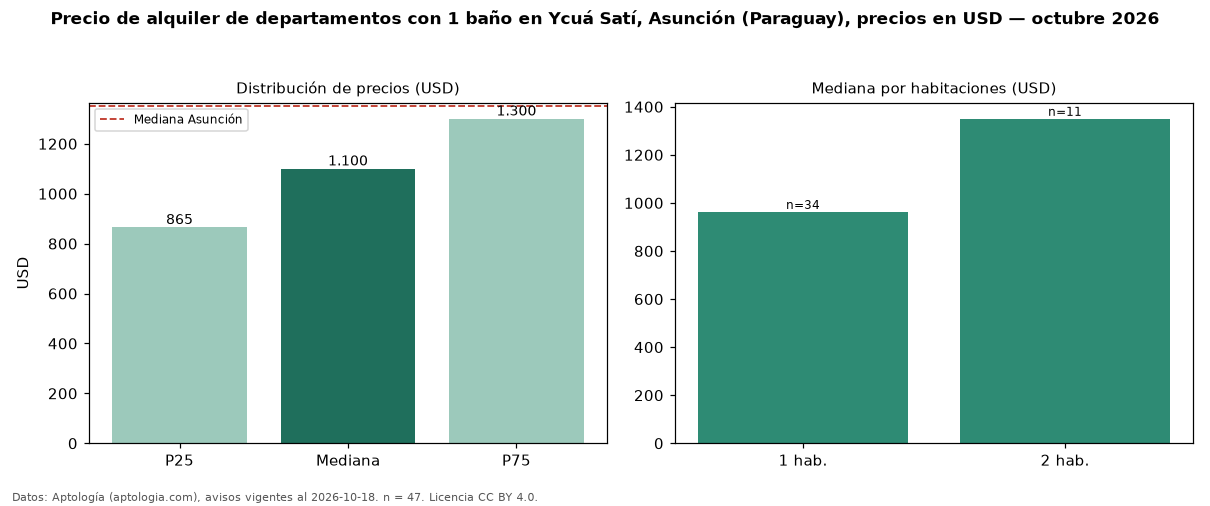

The table this chart was drawn from, first rows:
seccion, metrica, valor, moneda, n
filtro, ban1, con 1 baño, , 47
precio, p25, 865.0, USD, 47
precio, mediana, 1100, USD, 47
precio, p75, 1300, USD, 47
precio, minimo, 750.0, USD, 47
precio, maximo, 3000, USD, 47
m2, mediana_precio_m2, 16.79, USD, 44
m2, area_mediana_m2, 58.5, m2, 44
banos, mediana_banos, 1.0, , 
parqueadero, pct_con_parqueadero, 100.0, %, 38
habitaciones, 1, 962.5, USD, 34
habitaciones, 2, 1350, USD, 11
ciudad, mediana_ciudad_referencia, 1350, USD, 
ciudad, mediana_m2_ciudad, 14.12, USD, 
fuente, fecha_datos, 2026-10-18, , 
fuente, atribucion, https://www.aptologia.com/py/alquiler/as…, , 
fuente, licencia, CC BY 4.0, , 
